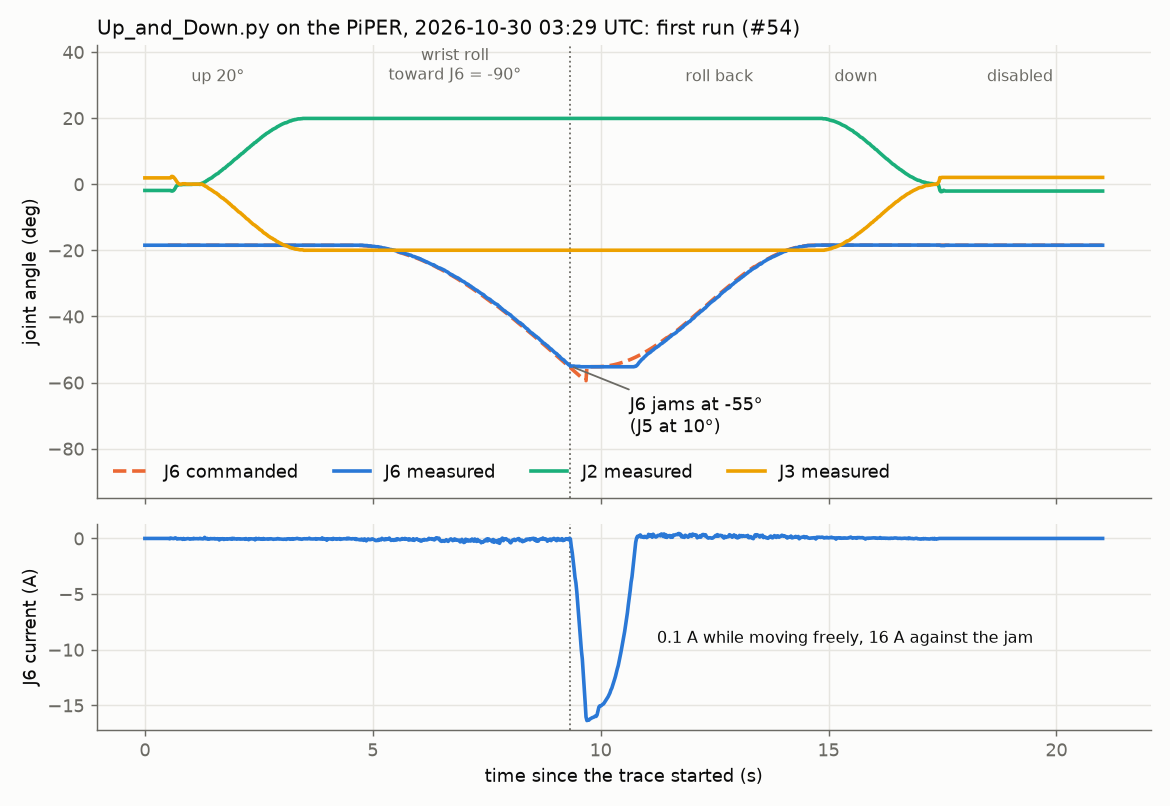

Data behind this chart, as committed beside it:
t_unix, cmd_j1, cmd_j2, cmd_j3, cmd_j4, cmd_j5, cmd_j6, j1, j2, j3, j4, j5, j6, current_j1_a, current_j2_a, current_j3_a, current_j4_a, current_j5_a, current_j6_a, motors_enabled
1793330971, , , , , , , -1.242, -1.879, 1.926, -4.769, 22.85, -18.44, 0.000, 0.000, 0.000, 0.000, 0.000, 0.000, 0
1793330971, , , , , , , -1.242, -1.879, 1.926, -4.769, 22.85, -18.44, 0.000, 0.000, 0.000, 0.000, 0.000, 0.000, 0
1793330971, , , , , , , -1.242, -1.879, 1.926, -4.769, 22.85, -18.44, 0.000, 0.000, 0.000, 0.000, 0.000, 0.000, 0
1793330971, , , , , , , -1.242, -1.879, 1.926, -4.769, 22.85, -18.44, 0.000, 0.000, 0.000, 0.000, 0.000, 0.000, 0
1793330971, , , , , , , -1.242, -1.879, 1.926, -4.769, 22.85, -18.44, 0.000, 0.000, 0.000, 0.000, 0.000, 0.000, 0
1793330971, , , , , , , -1.242, -1.879, 1.926, -4.769, 22.85, -18.44, 0.000, 0.000, 0.000, 0.000, 0.000, 0.000, 0
1793330971, , , , , , , -1.242, -1.879, 1.926, -4.769, 22.85, -18.44, 0.000, 0.000, 0.000, 0.000, 0.000, 0.000, 0
1793330971, , , , , , , -1.242, -1.879, 1.926, -4.769, 22.85, -18.44, 0.000, 0.000, 0.000, 0.000, 0.000, 0.000, 0
1793330971, , , , , , , -1.242, -1.879, 1.926, -4.769, 22.85, -18.44, 0.000, 0.000, 0.000, 0.000, 0.000, 0.000, 0
1793330971, , , , , , , -1.242, -1.879, 1.926, -4.769, 22.85, -18.44, 0.000, 0.000, 0.000, 0.000, 0.000, 0.000, 0
1793330971, , , , , , , -1.242, -1.879, 1.926, -4.769, 22.85, -18.44, 0.000, 0.000, 0.000, 0.000, 0.000, 0.000, 0
1793330971, , , , , , , -1.242, -1.879, 1.926, -4.769, 22.85, -18.44, 0.000, 0.000, 0.000, 0.000, 0.000, 0.000, 0
1793330971, , , , , , , -1.242, -1.879, 1.926, -4.769, 22.85, -18.44, 0.000, 0.000, 0.000, 0.000, 0.000, 0.000, 0
1793330971, , , , , , , -1.242, -1.879, 1.926, -4.769, 22.85, -18.44, 0.000, 0.000, 0.000, 0.000, 0.000, 0.000, 0
1793330971, , , , , , , -1.242, -1.879, 1.926, -4.769, 22.85, -18.44, 0.000, 0.000, 0.000, 0.000, 0.000, 0.000, 0
1793330971, , , , , , , -1.242, -1.879, 1.926, -4.769, 22.85, -18.44, 0.000, 0.000, 0.000, 0.000, 0.000, 0.000, 0
1793330971, , , , , , , -1.242, -1.879, 1.926, -4.769, 22.85, -18.44, 0.000, 0.000, 0.000, 0.000, 0.000, 0.000, 0
1793330971, , , , , , , -1.242, -1.879, 1.926, -4.769, 22.85, -18.44, 0.000, 0.000, 0.000, 0.000, 0.000, 0.000, 0
1793330971, , , , , , , -1.242, -1.879, 1.926, -4.769, 22.85, -18.44, 0.000, 0.000, 0.000, 0.000, 0.000, 0.000, 0
1793330972, , , , , , , -1.242, -1.879, 1.926, -4.769, 22.85, -18.44, 0.000, 0.000, 0.000, 0.000, 0.000, 0.000, 0
1793330972, , , , , , , -1.242, -1.879, 1.926, -4.769, 22.85, -18.44, 0.000, 0.000, 0.000, 0.000, 0.000, 0.000, 0
1793330972, , , , , , , -1.242, -1.879, 1.926, -4.769, 22.85, -18.44, 0.000, 0.000, 0.000, 0.000, 0.000, 0.000, 0
1793330972, , , , , , , -1.242, -1.879, 1.926, -4.769, 22.85, -18.44, 0.000, 0.000, 0.000, 0.000, 0.000, 0.000, 0
1793330972, , , , , , , -1.242, -1.879, 1.926, -4.769, 22.85, -18.44, 0.000, 0.000, 0.000, 0.000, 0.000, 0.000, 0
1793330972, , , , , , , -1.242, -1.879, 1.926, -4.769, 22.85, -18.44, 0.000, 0.000, 0.000, 0.000, 0.000, 0.000, 0
1793330972, -1.242, 0.000, 0.000, -4.769, 22.85, -18.44, -1.242, -1.879, 1.926, -4.769, 22.85, -18.44, 0.000, 0.000, 0.000, 0.000, 0.000, 0.000, 0
1793330972, -1.242, 0.000, 0.000, -4.769, 22.85, -18.44, -1.242, -1.879, 1.926, -4.769, 22.85, -18.44, 0.001, 0.002, -0.003, 0.000, 0.005, 0.000, 1
1793330972, -1.242, 0.000, 0.000, -4.769, 22.85, -18.44, -1.242, -1.879, 1.926, -4.769, 22.85, -18.44, 0.001, -0.002, 0.006, -0.013, 0.003, -0.039, 1
1793330972, -1.242, 0.000, 0.000, -4.769, 22.85, -18.44, -1.242, -1.879, 1.926, -4.769, 22.85, -18.44, -0.002, 0.008, -0.004, -0.005, -0.010, 0.040, 4
1793330972, -1.242, 0.000, 0.000, -4.769, 22.85, -18.44, -1.242, -2.054, 2.360, -4.769, 23.44, -18.44, -0.017, 0.041, -0.064, -0.010, -0.002, 0.009, 6
1793330972, -1.242, 0.000, 0.000, -4.769, 23.44, -18.44, -1.242, -2.054, 2.360, -4.769, 23.44, -18.44, -0.008, 0.344, -0.370, -0.058, -0.260, -0.004, 6
1793330972, -1.242, 0.000, 0.000, -4.769, 23.44, -18.44, -1.242, -1.904, 2.203, -4.769, 23.44, -18.44, -0.007, 0.619, -0.494, -0.060, -0.418, -0.012, 6
1793330972, -1.242, 0.000, 0.000, -4.769, 23.44, -18.44, -1.242, -1.615, 1.891, -4.769, 23.44, -18.44, -0.004, 1.111, -0.994, -0.061, -0.521, -0.001, 6
1793330972, -1.242, 0.000, 0.000, -4.769, 23.44, -18.44, -1.242, -1.169, 1.544, -4.769, 23.96, -18.44, -0.018, 0.831, -1.730, -0.095, -1.710, 0.053, 6
1793330972, -1.242, 0.000, 0.000, -4.769, 23.44, -18.44, -1.242, -0.641, 1.096, -4.769, 24.32, -18.44, -0.014, 0.359, -1.992, -0.013, -2.690, 0.020, 6
1793330972, -1.242, 0.000, 0.000, -4.769, 23.44, -18.44, -1.242, -0.328, 0.690, -4.769, 24.27, -18.44, -0.013, 0.360, -1.864, 0.143, -2.280, -0.054, 6
1793330972, -1.242, 0.000, 0.000, -4.769, 23.44, -18.44, -1.242, -0.081, 0.314, -4.769, 23.82, -18.44, -0.019, 0.449, -1.243, -0.012, -1.307, -0.014, 6
1793330972, -1.242, 0.000, 0.000, -4.769, 23.44, -18.44, -1.242, -0.137, 0.137, -4.769, 23.39, -18.44, -0.015, 0.681, -0.882, -0.017, -0.447, -0.028, 6
1793330972, -1.242, 0.000, 0.000, -4.769, 23.44, -18.44, -1.242, -0.137, 0.000, -4.769, 23.26, -18.44, -0.012, 0.589, -0.590, -0.077, -0.307, -0.029, 6
1793330972, -1.242, 0.000, 0.000, -4.769, 23.43, -18.44, -1.242, -0.137, 0.000, -4.769, 23.4, -18.44, -0.023, 0.570, -0.875, -0.039, -0.773, -0.017, 6
1793330972, -1.242, 0.000, 0.000, -4.769, 23.43, -18.44, -1.242, -0.137, 0.036, -4.769, 23.81, -18.44, -0.019, 0.564, -1.287, -0.016, -1.899, -0.027, 6
1793330972, -1.242, 0.000, 0.000, -4.769, 23.43, -18.44, -1.242, -0.052, 0.147, -4.769, 24.1, -18.44, -0.009, 0.493, -1.686, 0.008, -2.440, -0.084, 6
1793330972, -1.242, 0.000, 0.000, -4.769, 23.43, -18.44, -1.242, -0.052, 0.147, -4.769, 23.98, -18.44, -0.022, 0.523, -1.634, 0.024, -2.112, -0.002, 6
1793330972, -1.242, 0.000, 0.000, -4.769, 23.43, -18.44, -1.242, -0.052, 0.147, -4.769, 23.59, -18.44, -0.023, 0.584, -1.265, 0.041, -1.188, -0.075, 6
1793330972, -1.242, 0.000, 0.000, -4.769, 23.43, -18.44, -1.242, -0.052, 0.147, -4.769, 23.46, -18.44, -0.017, 0.603, -1.112, -0.057, -0.970, -0.062, 6
1793330972, -1.242, 0.000, 0.000, -4.769, 23.43, -18.44, -1.242, -0.052, 0.043, -4.769, 23.37, -18.44, -0.019, 0.614, -1.090, -0.027, -1.093, -0.040, 6
1793330972, -1.242, 0.000, 0.000, -4.769, 23.42, -18.44, -1.242, -0.052, 0.043, -4.769, 23.37, -18.44, -0.029, 0.599, -1.254, -0.012, -1.216, -0.016, 6
1793330972, -1.242, 0.000, 0.000, -4.769, 23.42, -18.44, -1.242, -0.052, 0.043, -4.769, 23.68, -18.44, -0.027, 0.578, -1.327, -0.028, -1.809, -0.011, 6
1793330972, -1.242, 0.000, 0.000, -4.769, 23.42, -18.44, -1.242, -0.052, 0.043, -4.769, 23.66, -18.44, -0.028, 0.594, -1.422, -0.008, -1.818, -0.031, 6
1793330972, -1.242, 0.000, 0.000, -4.769, 23.42, -18.44, -1.242, -0.052, 0.043, -4.769, 23.66, -18.44, -0.030, 0.579, -1.360, 0.061, -1.478, -0.064, 6
1793330972, -1.242, 0.000, 0.000, -4.769, 23.41, -18.44, -1.242, -0.052, 0.043, -4.769, 23.47, -18.44, -0.029, 0.662, -1.340, 0.043, -1.218, -0.023, 6
1793330972, -1.242, 0.000, 0.000, -4.769, 23.41, -18.44, -1.242, -0.052, 0.043, -4.769, 23.47, -18.44, -0.030, 0.646, -1.326, -0.023, -1.230, -0.041, 6
1793330972, -1.242, 0.000, 0.000, -4.769, 23.41, -18.44, -1.242, 0.000, 0.043, -4.769, 23.47, -18.44, -0.029, 0.550, -1.353, 0.021, -1.450, -0.041, 6
1793330972, -1.242, 0.000, 0.000, -4.769, 23.4, -18.44, -1.242, 0.000, 0.043, -4.769, 23.47, -18.44, -0.036, 0.600, -1.430, -0.014, -1.577, 0.012, 6
1793330972, -1.242, 0.000, 0.000, -4.769, 23.4, -18.44, -1.242, 0.000, 0.043, -4.769, 23.47, -18.44, -0.032, 0.609, -1.399, -0.019, -1.642, -0.026, 6
1793330972, -1.242, 0.000, 0.000, -4.769, 23.4, -18.44, -1.242, 0.000, 0.043, -4.769, 23.47, -18.44, -0.034, 0.607, -1.437, 0.035, -1.353, -0.024, 6
1793330972, -1.242, 0.000, 0.000, -4.769, 23.39, -18.44, -1.242, 0.000, 0.043, -4.769, 23.47, -18.44, -0.032, 0.628, -1.368, -0.024, -1.375, -0.022, 6
1793330972, -1.242, 0.000, 0.000, -4.769, 23.39, -18.44, -1.242, 0.000, 0.043, -4.769, 23.47, -18.44, -0.034, 0.620, -1.382, -0.010, -1.384, -0.017, 6
1793330972, -1.242, 0.000, 0.000, -4.769, 23.39, -18.44, -1.242, 0.000, 0.043, -4.769, 23.47, -18.44, -0.033, 0.626, -1.390, -0.024, -1.444, -0.037, 6
1793330972, -1.242, 0.080, 0.000, -4.769, 23.38, -18.44, -1.242, 0.000, 0.043, -4.769, 23.47, -18.44, -0.038, 0.645, -1.404, -0.027, -1.505, -0.009, 6
... 983 more rows
